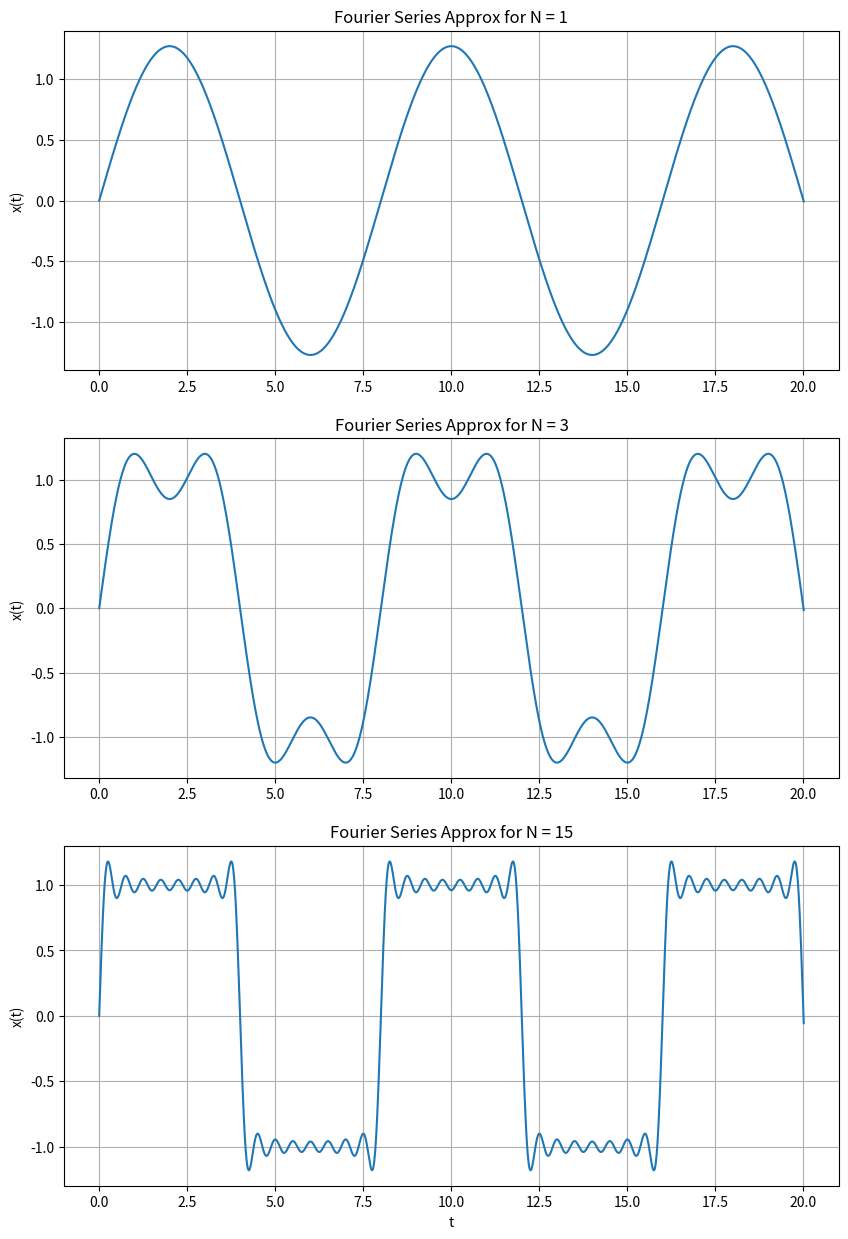
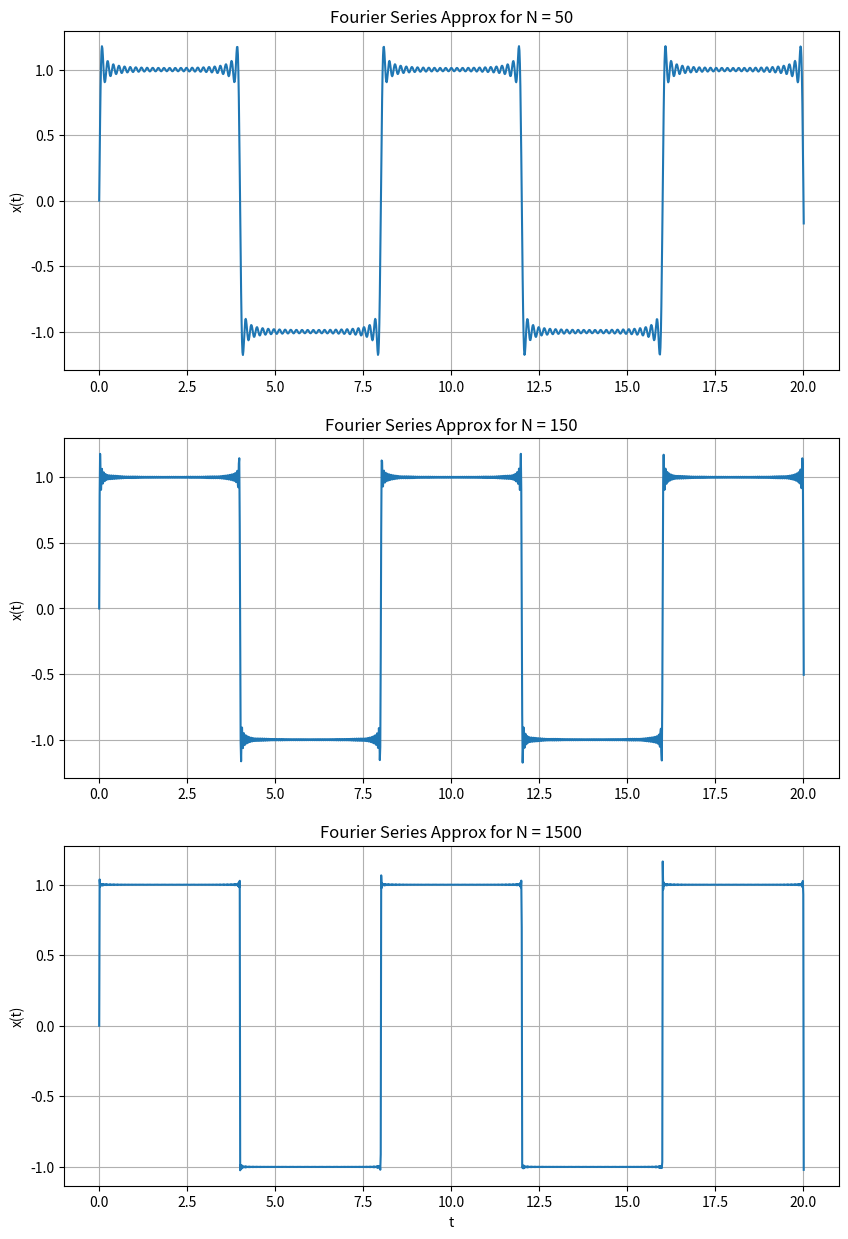

Reproduce these figures in Python, in order.
# -*- coding: utf-8 -*-
################################################################
# #
# [redacted]
# [redacted]
# [redacted]
# [redacted]
# Any other necessary information needed to navigate the file #
#  
#
################################################################

import numpy
import matplotlib.pyplot as plt
import scipy.signal as sig #cant just import scipy
import scipy 

print("When k = 0 or 1, a_k = ", 0)

k = 1
b_k = 1/(k*numpy.pi)*(1-numpy.cos(k*numpy.pi))
print("When k=1, b_k = ", b_k)
k = 2
b_k = 1/(k*numpy.pi)*(1-numpy.cos(k*numpy.pi))
print("When k=2, b_k = ", b_k)
k = 3
b_k = 1/(k*numpy.pi)*(1-numpy.cos(k*numpy.pi))
print("When k=3, b_k = ", b_k)

#pass in time arr, period, and number of iterations:
def x(t, T, N):
    #vars needed for loops:
    k = 1
    w_0 = 2 * numpy.pi / T
    i = 0
    
    #alloc enough space for x arr:
    x = numpy.zeros( t.shape)

    #sum for each time:
    while ( k <= N):
        x += 2/(k*numpy.pi)*(1-numpy.cos(k*numpy.pi))*numpy.sin(k*w_0*t)
        k = k + 1
        
    return x

steps = 13e-3

t = numpy.arange(0, 20 + steps , steps)

x1 = x(t, 8, 1)
x2 = x(t, 8, 3)
x3 = x(t, 8, 15)
x4 = x(t, 8, 50)
x5 = x(t, 8, 150)
x6 = x(t, 8, 1500)

#PLOTS 

#plot:
plt.figure(figsize = (10,15))
plt.subplot(3, 1, 1)
plt.plot(t, x1)
plt.grid() #add a grid to graph
plt.title('Fourier Series Approx for N = 1')
plt.ylabel('x(t)')

plt.subplot(3, 1, 2)
plt.plot(t, x2)
plt.grid() #add a grid to graph
plt.title('Fourier Series Approx for N = 3')
plt.ylabel('x(t)')

plt.subplot(3, 1, 3)
plt.plot(t, x3)
plt.grid() #add a grid to graph
plt.title('Fourier Series Approx for N = 15')
plt.ylabel('x(t)')
plt.xlabel('t')

plt.show() #display figure


#plot:
plt.figure(figsize = (10,15))
plt.subplot(3, 1, 1)
plt.plot(t, x4)
plt.grid() #add a grid to graph
plt.title('Fourier Series Approx for N = 50')
plt.ylabel('x(t)')

plt.subplot(3, 1, 2)
plt.plot(t, x5)
plt.grid() #add a grid to graph
plt.title('Fourier Series Approx for N = 150')
plt.ylabel('x(t)')

plt.subplot(3, 1, 3)
plt.plot(t, x6)
plt.grid() #add a grid to graph
plt.title('Fourier Series Approx for N = 1500')
plt.ylabel('x(t)')
plt.xlabel('t')

plt.show() #display figure
